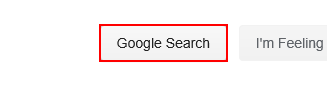
Task: This project is used to store the workflow of opening a browser
Workflow: Extracting

Step 1: type a value into the text box 'btnK'
